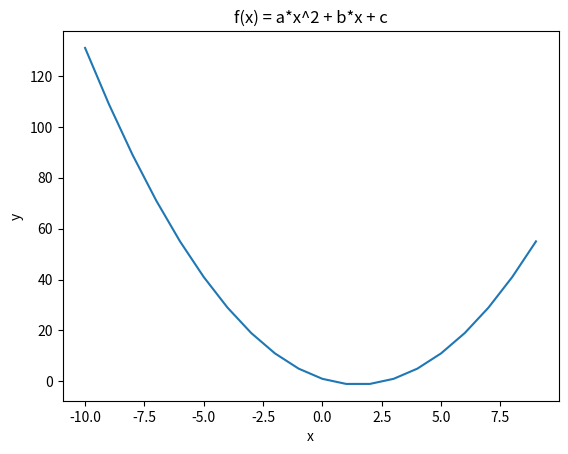

Here is the Python script that generated this plot:
import numpy as np
import matplotlib.pyplot as plt


#a= int(input("Podaj a: "))
a=int (1)
b=int (-3)
c= int(1)
x = np.arange(-10, 10, 1)
#x2 =np.arange (0,10,0.5)


y=(a*x*x + b*x + c)
#y2=(x2*x2/3)


plt.plot(x,y)
plt.title('f(x) = a*x^2 + b*x + c')
plt.xlabel ('x')
plt.ylabel ('y')

plt.show()